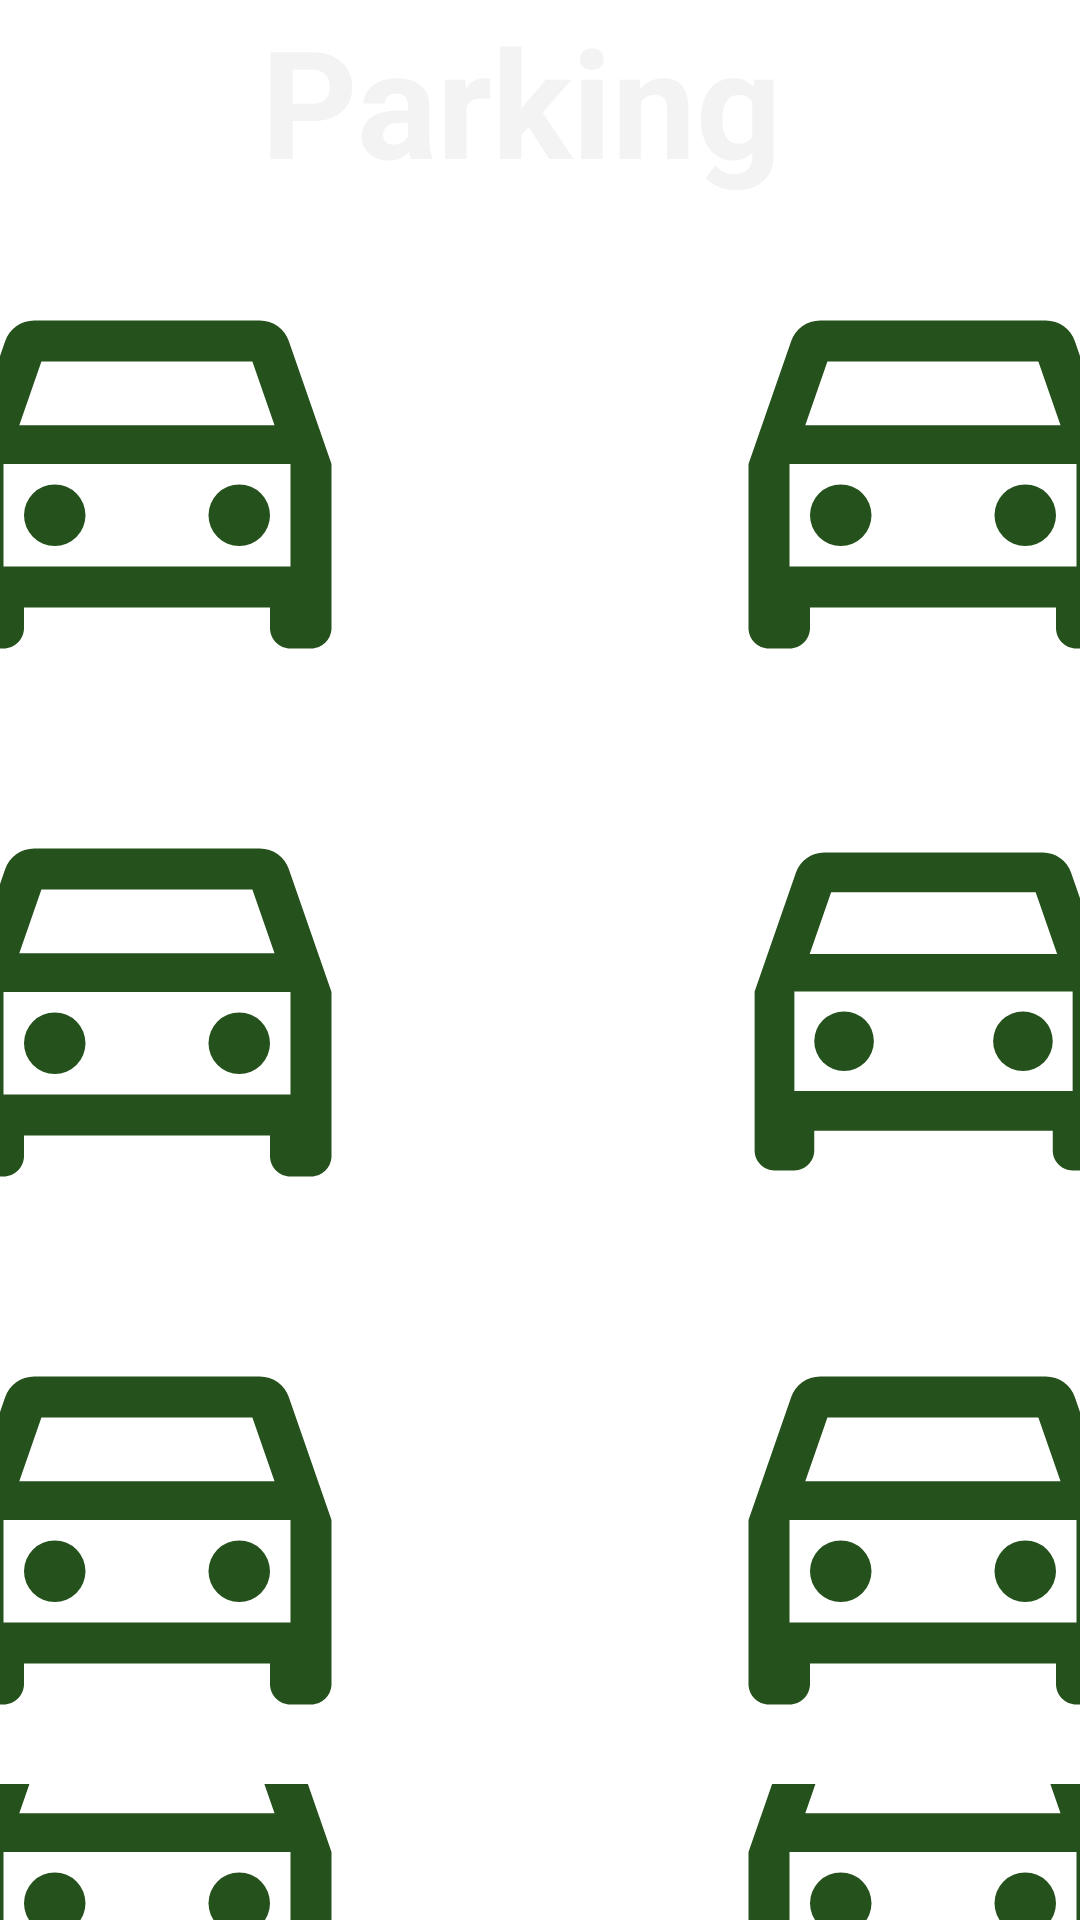

Android layout source for this screen:
<!-- AndroidManifest.xml: application theme Theme.GestionParking -->
<!-- res/layout/activity_parking.xml -->
<?xml version="1.0" encoding="utf-8"?>
<RelativeLayout xmlns:android="http://schemas.android.com/apk/res/android"
    xmlns:app="http://schemas.android.com/apk/res-auto"
    xmlns:tools="http://schemas.android.com/tools"
    android:layout_width="match_parent"
    android:layout_height="match_parent"
    android:background="@drawable/background"
    tools:context=".MainActivity">


    <TextView
        android:id="@+id/header_text"
        android:layout_width="match_parent"
        android:layout_height="wrap_content"
        android:gravity="center_horizontal"
        android:text="Parking "
        android:textColor="#F3F3F3"
        android:textSize="50sp"
        android:textStyle="bold" />

    <LinearLayout
        android:layout_width="match_parent"
        android:layout_height="wrap_content"
        android:layout_below="@id/header_text"
        android:orientation="vertical">

        <LinearLayout
            android:layout_width="match_parent"
            android:layout_height="wrap_content"
            android:gravity="center"
            android:orientation="horizontal">

            <ImageView
                android:id="@+id/first"
                android:layout_width="250dp"
                android:layout_height="164dp"
                android:layout_margin="6dp"
                android:src="@drawable/ic_outline_directions_car_24"
                android:tag="0"
                android:textSize="60sp"
                tools:text="0" />

            <ImageView
                android:id="@+id/second"
                android:layout_width="250dp"
                android:layout_height="164dp"
                android:layout_margin="6dp"
                android:src="@drawable/ic_outline_directions_car_24"
                android:tag="0"
                android:textSize="40dp"
                tools:text="0" />
        </LinearLayout>

        <LinearLayout
            android:layout_width="match_parent"
            android:layout_height="wrap_content"
            android:gravity="center"
            android:orientation="horizontal">

            <ImageView
                android:id="@+id/one"
                android:layout_width="250dp"
                android:layout_height="164dp"
                android:layout_margin="6dp"
                android:src="@drawable/ic_outline_directions_car_24"
                android:tag="0"
                android:textSize="40dp"
                tools:text="0" />

            <ImageView
                android:id="@+id/two"
                android:layout_width="250dp"
                android:layout_height="159dp"
                android:layout_margin="6dp"
                android:src="@drawable/ic_outline_directions_car_24"
                android:tag="0"
                android:textSize="40dp"
                tools:text="0" />
        </LinearLayout>

        <LinearLayout
            android:layout_width="match_parent"
            android:layout_height="wrap_content"
            android:gravity="center"
            android:orientation="horizontal">

            <ImageView
                android:id="@+id/trois"
                android:layout_width="250dp"
                android:layout_height="164dp"
                android:layout_margin="6dp"
                android:src="@drawable/ic_outline_directions_car_24"
                android:tag="0"
                android:textSize="40dp"
                tools:text="0" />

            <ImageView
                android:id="@+id/quatre"
                android:layout_width="250dp"
                android:layout_height="164dp"
                android:layout_margin="6dp"
                android:src="@drawable/ic_outline_directions_car_24"
                android:tag="0"
                android:textSize="40dp"
                tools:text="0" />
        </LinearLayout>

        <LinearLayout
            android:layout_width="match_parent"
            android:layout_height="wrap_content"
            android:gravity="center"
            android:orientation="horizontal">

            <ImageView
                android:id="@+id/voiture"
                android:layout_width="250dp"
                android:layout_height="164dp"
                android:layout_margin="6dp"
                android:src="@drawable/ic_outline_directions_car_24"
                android:tag="0"
                android:textSize="40dp"
                tools:text="0" />

            <ImageView
                android:id="@+id/car"
                android:layout_width="250dp"
                android:layout_height="164dp"
                android:layout_margin="6dp"
                android:src="@drawable/ic_outline_directions_car_24"
                android:tag="0"
                android:textSize="40dp"
                tools:text="0" />
        </LinearLayout>
    </LinearLayout>
</RelativeLayout>
<!-- resources referenced by this layout -->
<resources>
  <!-- drawable ic_outline_directions_car_24 (drawable) -->
  <vector android:height="50dp" android:tint="#25511C"
      android:viewportHeight="24" android:viewportWidth="24"
      android:width="50dp" xmlns:android="http://schemas.android.com/apk/res/android">
      <path android:fillColor="@android:color/white" android:pathData="M18.92,6.01C18.72,5.42 18.16,5 17.5,5h-11c-0.66,0 -1.21,0.42 -1.42,1.01L3,12v8c0,0.55 0.45,1 1,1h1c0.55,0 1,-0.45 1,-1v-1h12v1c0,0.55 0.45,1 1,1h1c0.55,0 1,-0.45 1,-1v-8l-2.08,-5.99zM6.85,7h10.29l1.08,3.11H5.77L6.85,7zM19,17H5v-5h14v5z"/>
      <path android:fillColor="@android:color/white" android:pathData="M7.5,14.5m-1.5,0a1.5,1.5 0,1 1,3 0a1.5,1.5 0,1 1,-3 0"/>
      <path android:fillColor="@android:color/white" android:pathData="M16.5,14.5m-1.5,0a1.5,1.5 0,1 1,3 0a1.5,1.5 0,1 1,-3 0"/>
  </vector>
  <style name="Theme.GestionParking" parent="Theme.MaterialComponents.DayNight.NoActionBar">
          
          <item name="colorPrimary">@color/purple_500</item>
          <item name="colorPrimaryVariant">@color/purple_700</item>
          <item name="colorOnPrimary">@color/white</item>
          
          <item name="colorSecondary">@color/teal_200</item>
          <item name="colorSecondaryVariant">@color/teal_700</item>
          <item name="colorOnSecondary">@color/black</item>
          
          <item name="android:statusBarColor" tools:targetApi="l">?attr/colorPrimaryVariant</item>
          
      </style>
  <color name="purple_500">#FF6200EE</color>
  <color name="purple_700">#FF3700B3</color>
  <color name="white">#FFFFFFFF</color>
  <color name="teal_200">#FF03DAC5</color>
  <color name="teal_700">#FF018786</color>
  <color name="black">#FF000000</color>
</resources>
